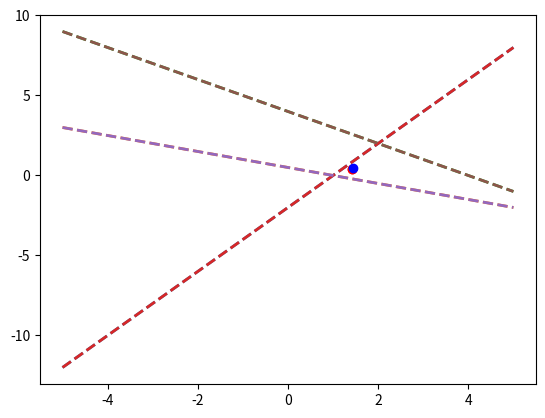
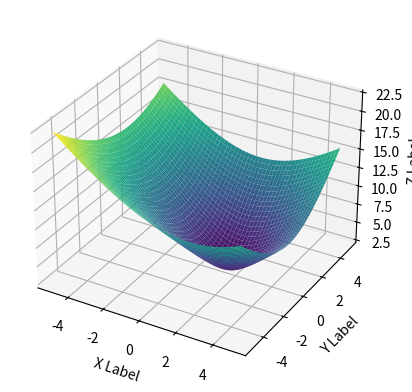

Python code for these plots, in order:
import numpy as np
import matplotlib.pyplot as plt
from mpl_toolkits.mplot3d import Axes3D
import numpy as np
x = np.linspace(-5,5,100)
y = np.zeros((3,len(x)))

y[0] = 2*x - 2.
y[1] = 0.5 - 0.5*x
y[2] = 4 - x

f1 =lambda _x,_y: 2*_x -_y - 2.
f2 =lambda _x,_y: _x + 2*_y - 1.
f3 =lambda _x,_y: _x +_y - 4.

A= np.array([[2,-1],
             [1,2],
             [1,1]])

b = np.array([2,1,4])

def GetMinimosCuadradosMatrizVector(A,b):

    AT = np.dot(A.T,A)
    bT = np.dot(A.T,b)

    xsol = np.linalg.solve(AT,bT)
    
    return xsol

print(GetMinimosCuadradosMatrizVector(A,b))
xsol=GetMinimosCuadradosMatrizVector(A,b)
for l in range(y.shape[0]):
    plt.plot(x,y[l],ls='--',lw=2)
plt.scatter(xsol[0],xsol[1],color='r')
plt.show()

# Esta sería la menor distancia
print(np.linalg.norm(np.dot(A,xsol)-b))

#AHORA HACIENDO UNA BUSQUEDA ITERATIVA

def IterativeMinimize(A,b,h=0.05):
    resultados=np.array([])
    puntos=np.array([[0,0]])
    x_= np.arange(-5,5,h)
    y_= np.arange(-5,5,h)
    for i in x_:
        for j in y_:
            resultados=np.append(resultados,np.linalg.norm(np.matmul(A,[i,j])-b))
            punto=(i,j)
            puntos=np.append(puntos,[punto],axis=0)
            print(resultados[-1])
            print(puntos[-1])
    resultados1=np.sort(resultados)
    #print(np.where(resultados==resultados1[0]))
    #print(np.where(resultados==resultados1[0])[0])
    return resultados1[0],puntos[np.where(resultados==resultados1[0])[0]+1]
D,P=IterativeMinimize(A,b)
print(D,P)


for l in range(y.shape[0]):
    plt.plot(x,y[l],ls='--',lw=2)
plt.scatter(xsol[0],xsol[1],color='r')
plt.scatter(P[0][0],P[0][1],color='b')
plt.show()

# Generar datos
x = np.arange(-5, 5, 0.01)
y = np.arange(-5, 5, 0.01)
x, y = np.meshgrid(x, y)
z = np.sqrt(f1(x,y)**2+f2(x,y)**2+f3(x,y)**2)

# Crear la figura y los ejes 3D
fig = plt.figure()
ax = fig.add_subplot(111, projection='3d')

# Plot 3D
ax.plot_surface(x, y, z, cmap='viridis')

# Configurar etiquetas
ax.set_xlabel('X Label')
ax.set_ylabel('Y Label')
ax.set_zlabel('Z Label')

# Mostrar el gráfico
plt.show()

#ITERATIVAMENTE ES MUCHO MÁS PESADO COMPUTACIONALMENTE Y NO ES TAN PRECISO COMO EL MÉTODO DE MÍNIMOS CUADRADOS
#MÍNIMOS CUADRADOS
#2.5354627641855494 [1.42857143 0.42857143]
#ITERATIVO
#2.5358233376952746 [[1.44 0.44]]